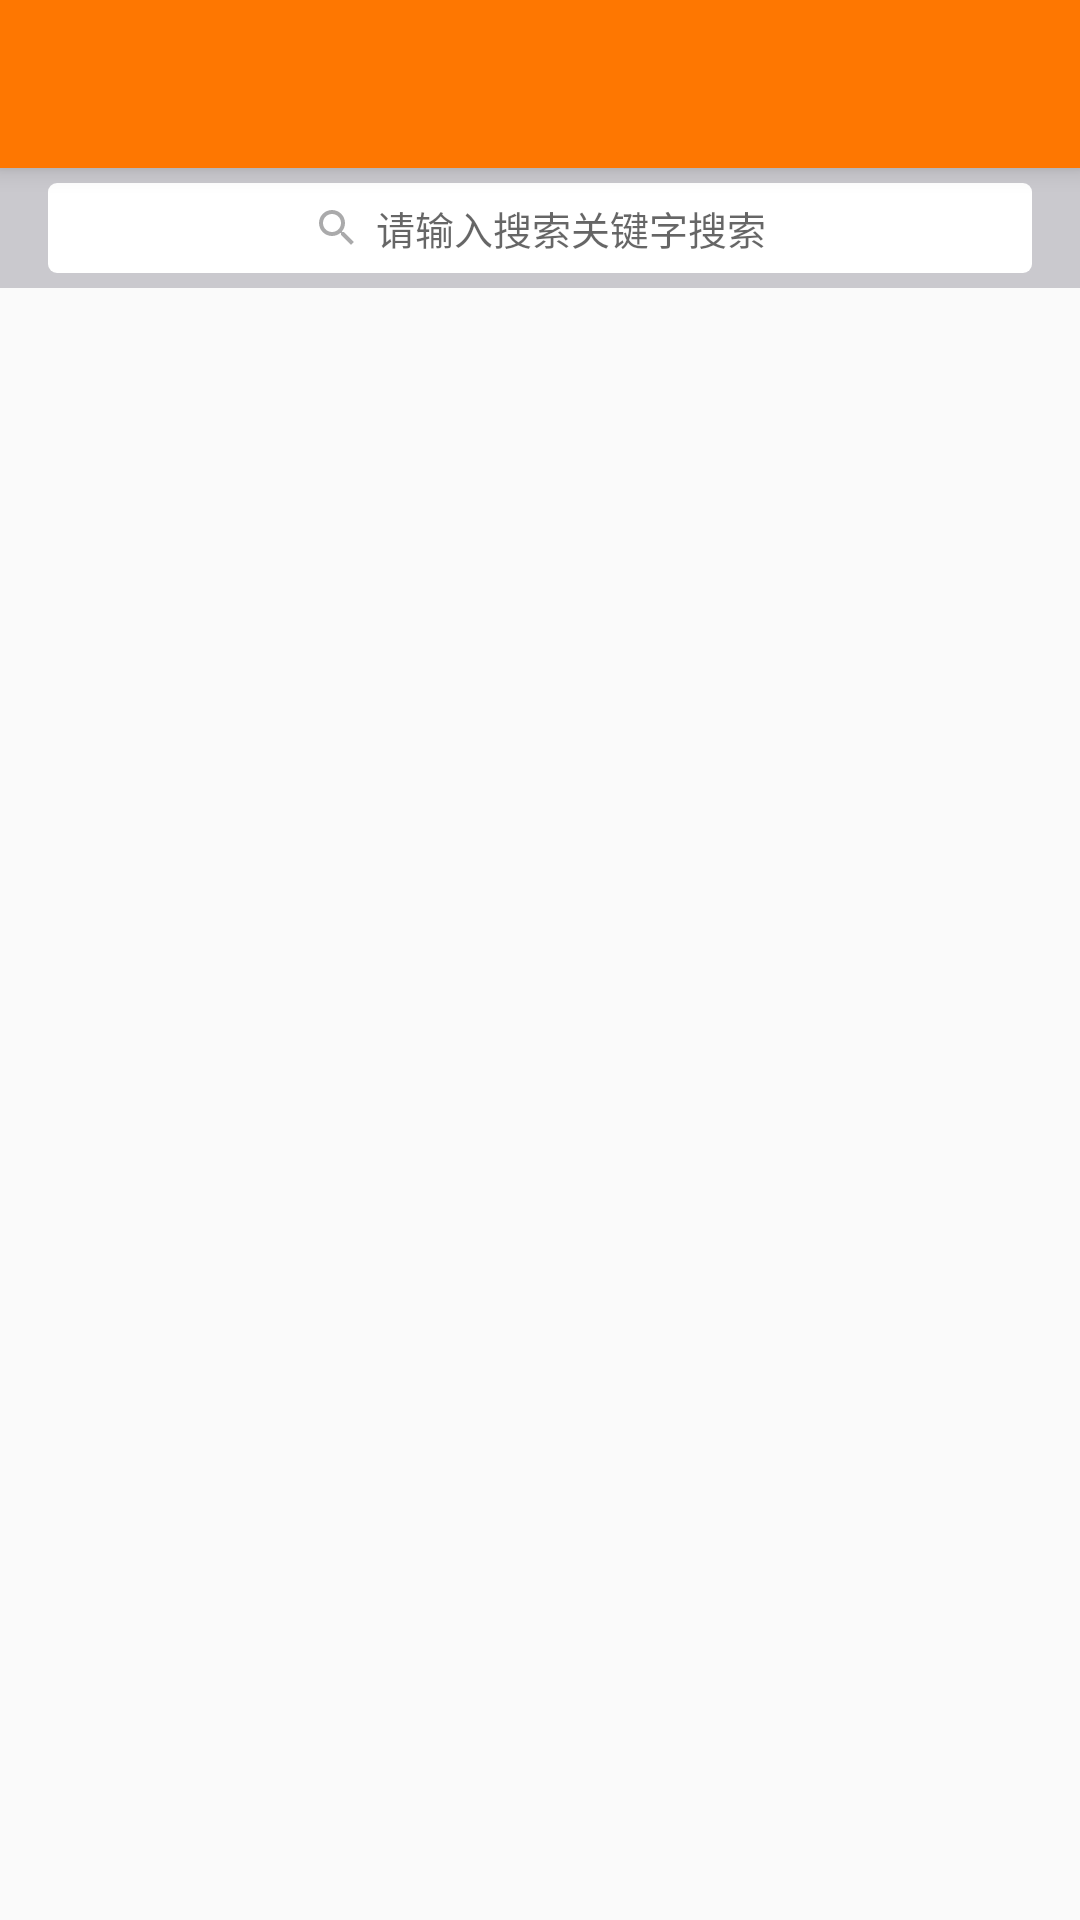

Produce the Android XML layout that renders to this screen, including the resource entries it uses.
<!-- AndroidManifest.xml: application theme AppTheme -->
<!-- res/layout/activity_main.xml -->
<?xml version="1.0" encoding="utf-8"?>
<LinearLayout xmlns:android="http://schemas.android.com/apk/res/android"
    xmlns:app="http://schemas.android.com/apk/res-auto"
    xmlns:tools="http://schemas.android.com/tools"
    android:layout_width="match_parent"
    android:layout_height="match_parent"
    android:orientation="vertical"
    tools:context="com.kevin.carservice.MainActivity">

    <include layout="@layout/tool_bar" />

    <RelativeLayout
        android:layout_width="match_parent"
        android:layout_height="wrap_content"
        android:background="@color/gray_16"
        android:focusable="true"
        android:focusableInTouchMode="true">

        <LinearLayout
            android:id="@+id/ll_search_box"
            android:layout_width="match_parent"
            android:layout_height="wrap_content"
            android:layout_centerVertical="true"
            android:layout_marginTop="@dimen/margin_10"
            android:layout_marginLeft="@dimen/uniform_margin"
            android:layout_marginRight="@dimen/uniform_margin"
            android:background="@drawable/bg_search_box"
            android:gravity="center_horizontal"
            android:orientation="horizontal"
            android:paddingBottom="@dimen/padding_5"
            android:paddingTop="@dimen/padding_5">

            <ImageView
                android:id="@+id/iv_search"
                android:layout_width="16dp"
                android:layout_height="16dp"
                android:layout_gravity="center_vertical"
                android:layout_marginRight="@dimen/margin_5"
                android:src="@drawable/ic_search" />

            <TextView
                android:id="@+id/tv_name_search"
                android:layout_width="wrap_content"
                android:layout_height="wrap_content"
                android:layout_gravity="center_vertical"
                android:background="@null"
                android:hint="请输入搜索关键字搜索"
                android:textSize="@dimen/textSize13" />
        </LinearLayout>

    </RelativeLayout>

    <android.support.v7.widget.RecyclerView
        android:id="@+id/rv_recycler_view"
        android:layout_width="match_parent"
        android:layout_height="match_parent"></android.support.v7.widget.RecyclerView>
</LinearLayout>
<!-- res/layout/tool_bar.xml (included above) -->
<?xml version="1.0" encoding="utf-8"?>
<android.support.v7.widget.Toolbar xmlns:android="http://schemas.android.com/apk/res/android"
    xmlns:app="http://schemas.android.com/apk/res-auto"
    android:id="@+id/tool_bar"
    android:layout_width="match_parent"
    android:layout_height="?attr/actionBarSize"
    android:background="@color/colorPrimary"
    android:elevation="@dimen/elevation_5"
    android:theme="@style/ToolbarStyle"
    app:navigationIcon="@drawable/ic_back"
    app:popupTheme="@style/Theme.AppCompat.Light"
    app:titleTextAppearance="@style/ToolbarText">


    
    
    
    
    
    
    
    
    
    

    
    
    
    
    
    
    
    

    <TextView
        android:id="@+id/tv_title"
        android:layout_width="wrap_content"
        android:layout_height="wrap_content"
        android:layout_gravity="center"
        android:textColor="@color/white"
        android:textSize="20sp"
        android:visibility="gone" />

    <TextView
        android:id="@+id/tv_function"
        android:layout_width="56dp"
        android:layout_height="match_parent"
        android:layout_gravity="end"
        android:gravity="center_vertical"
        android:clickable="true"
        android:textColor="@color/white"
        android:visibility="gone" />

    <ImageView
        android:id="@+id/iv_function"
        android:layout_width="56dp"
        android:layout_height="match_parent"
        android:layout_gravity="end"
        android:clickable="true"
        android:padding="@dimen/uniform_padding"
        android:visibility="gone" />

    
</android.support.v7.widget.Toolbar>
<!-- resources referenced by this layout -->
<resources>
  <color name="colorPrimary">#FE7701</color>
  <color name="gray_16">#CAC9CE</color>
  <color name="white">#ffffff</color>
  <dimen name="elevation_5">5dp</dimen>
  <dimen name="margin_10">10dp</dimen>
  <dimen name="margin_5">5dp</dimen>
  <dimen name="padding_5">5dp</dimen>
  <dimen name="textSize13">13sp</dimen>
  <dimen name="uniform_margin">16dp</dimen>
  <dimen name="uniform_padding">16dp</dimen>
  <!-- drawable bg_search_box (drawable) -->
  <?xml version="1.0" encoding="utf-8"?>
  <shape xmlns:android="http://schemas.android.com/apk/res/android"
      android:shape="rectangle">
      <solid android:color="@color/white" />
      <size
          android:width="100dp"
          android:height="30dp" />
      <corners android:radius="3dp" />
  
  </shape>
  <!-- drawable ic_search (drawable) -->
  <?xml version="1.0" encoding="UTF-8" standalone="no"?>
  <vector xmlns:android="http://schemas.android.com/apk/res/android" android:height="24dp" android:viewportHeight="24.0" android:viewportWidth="24.0" android:width="24dp">
      <path android:fillColor="#AAAAAB" android:pathData="M15.5,14h-0.79l-0.28,-0.27C15.41,12.59 16,11.11 16,9.5 16,5.91 13.09,3 9.5,3S3,5.91 3,9.5 5.91,16 9.5,16c1.61,0 3.09,-0.59 4.23,-1.57l0.27,0.28v0.79l5,4.99L20.49,19l-4.99,-5zM9.5,14C7.01,14 5,11.99 5,9.5S7.01,5 9.5,5 14,7.01 14,9.5 11.99,14 9.5,14z"/>
  </vector>
  <style name="ToolbarStyle" parent="ThemeOverlay.AppCompat.ActionBar">
          <item name="colorControlNormal">@color/white</item>
          <item name="android:textColorPrimary">@color/white</item>
      </style>
  <style name="ToolbarText" parent="android:Widget.TextView">
          <item name="android:textColor">@color/white</item>
          <item name="android:textSize">@dimen/textSize20</item>
          
      </style>
  
  
  //==============================================================================
  <style name="AppTheme" parent="Theme.AppCompat.Light.NoActionBar">
          
          <item name="colorPrimary">@color/colorPrimary</item>
          <item name="colorPrimaryDark">@color/colorPrimaryDark</item>
          <item name="colorAccent">@color/colorAccent</item>
      </style>
  <dimen name="textSize20">20sp</dimen>
  <color name="colorPrimaryDark">#FE7701</color>
  <color name="colorAccent">#F44336</color>
</resources>
